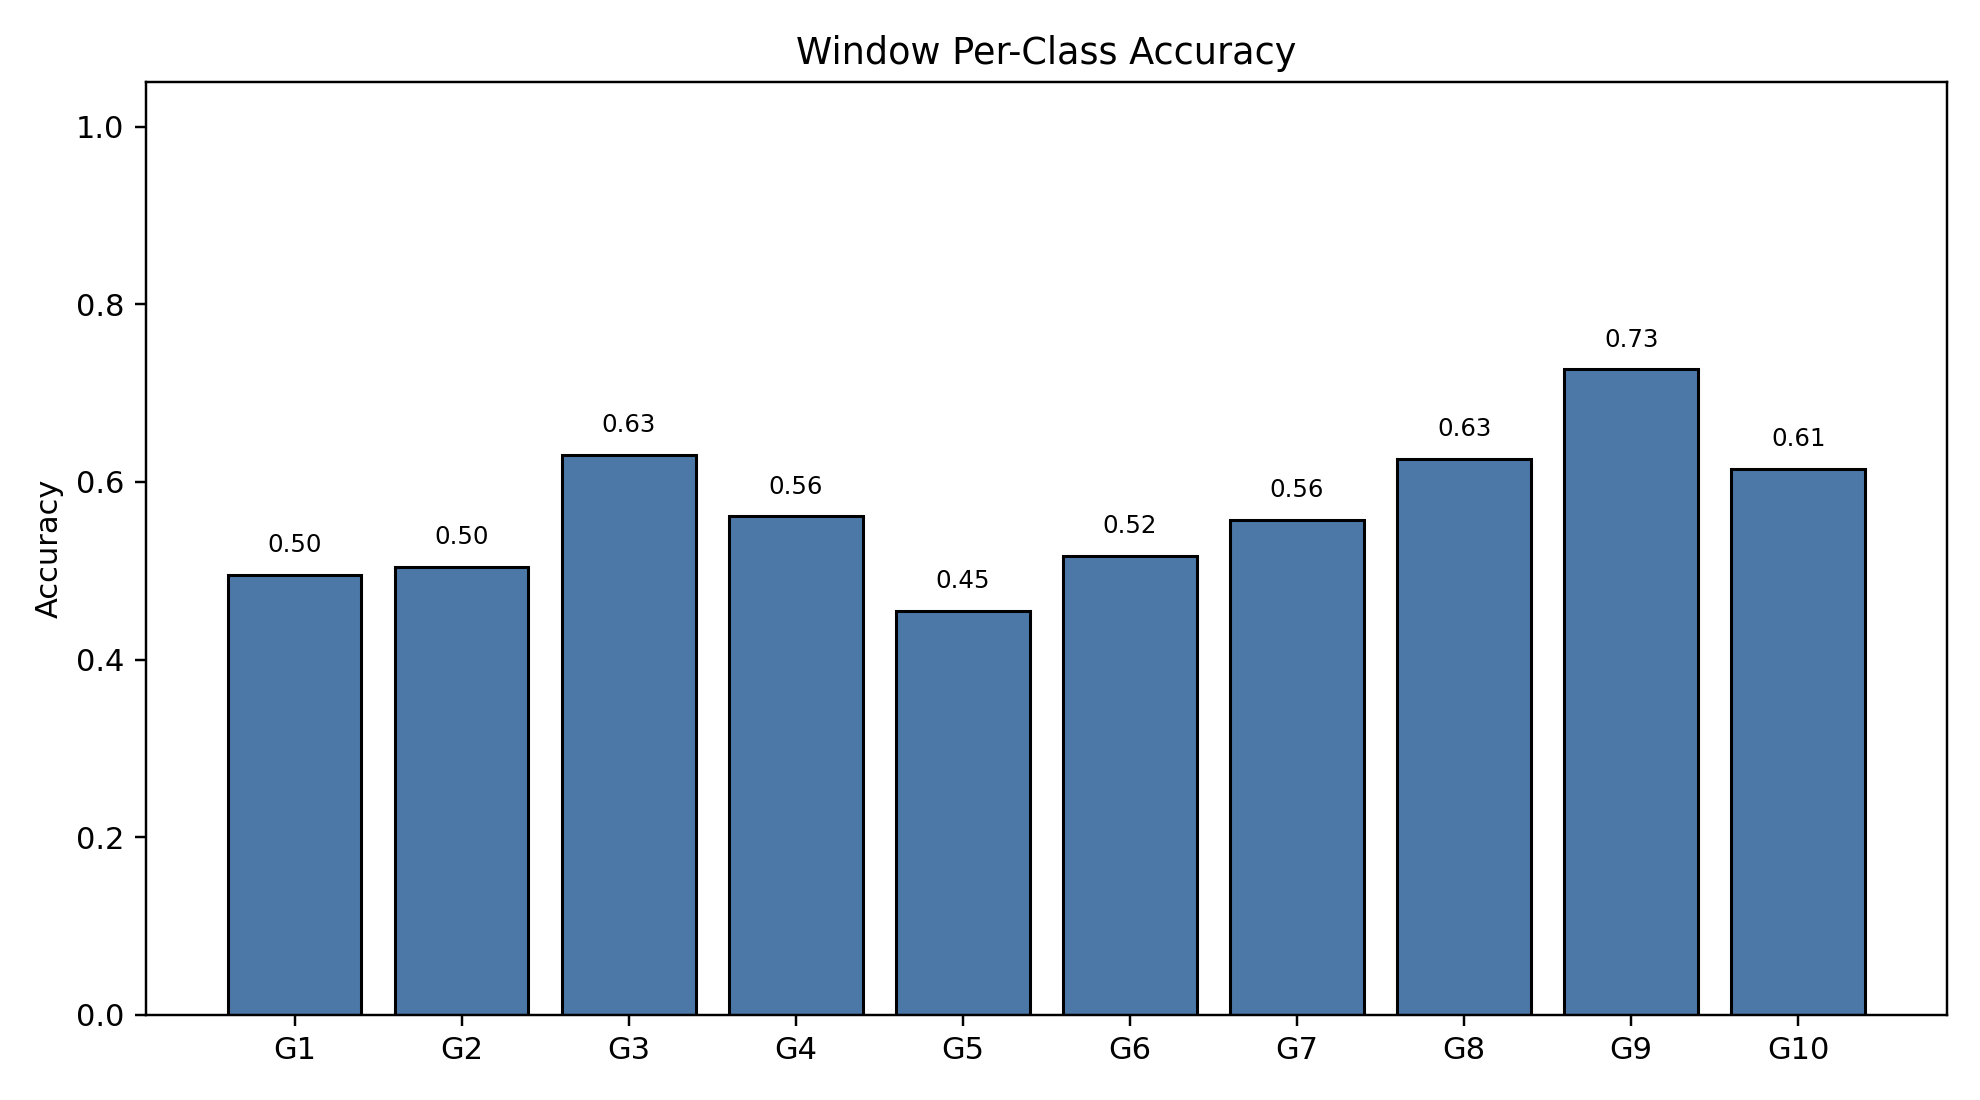

Values plotted in this chart, from the file beside it:
class_index, gesture_id, support, correct, accuracy
0, 1, 791, 392, 0.4956
1, 2, 692, 349, 0.5043
2, 3, 766, 483, 0.6305
3, 4, 743, 417, 0.5612
4, 5, 735, 334, 0.4544
5, 6, 763, 394, 0.5164
6, 7, 755, 421, 0.5576
7, 8, 706, 442, 0.6261
8, 9, 688, 500, 0.7267
9, 10, 683, 420, 0.6149
